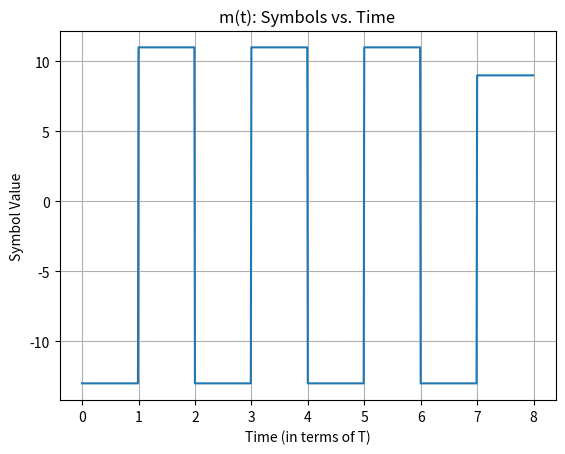

This chart was generated by the following Python code:
import numpy as np
import matplotlib.pyplot as plt
from collections import Counter

# digital modulation
def digital_modulation(bits, M):
  print("Original Bits: " + ''.join(str(b) for b in bits))
  symbols = []
  mapping = {}
  empty= []

  bits_per_symbol = int(np.log2(M))

  num_on_each_side = M//2
  rep_left = np.arange(-1, -1-2*num_on_each_side, -2)
  rep_left = np.flip(rep_left)
  rep_right = np.arange(1, 1+2*num_on_each_side, 2)
  rep = np.concatenate((rep_left, rep_right))

  for i in range(0, len(bits), bits_per_symbol):
    symbol_bits = bits[i: (i + bits_per_symbol)]


    if len(symbol_bits) < (bits_per_symbol):
      symbol_bits += [0] * (bits_per_symbol - len(symbol_bits))

    #print(symbol_bits)
    bitstring = ''.join(str(b) for b in symbol_bits)


    symbols.append(int(bitstring, 2))
    index = int(bitstring, 2)
    mapping[index] = rep[index]
    empty.append(mapping[index])

  #print(mapping)

  symbols = np.array(empty)
  print(f"Symbols: {symbols}")

  return symbols


# create message
def create_message(symbols, samples_per_symbol):
  t = np.linspace(0, len(symbols), len(symbols) * samples_per_symbol, endpoint=False)
  m_t = np.repeat(symbols, samples_per_symbol)

  return t, m_t

# plot message
def plot_m_t(t, m_t):
    plt.plot(t, m_t)
    plt.title("m(t): Symbols vs. Time")
    plt.xlabel("Time (in terms of T)")
    plt.ylabel("Symbol Value")
    plt.grid(True)

    plt.savefig("message_plot.png")
    print("Plot saved as message_plot.png")

    plot = plt.show()

    return plot


# digital demodulation
def demodulation(m_t, M, samples_per_symbol, original_bit_length):
    symbols_found = []
    for i in range(0, len(m_t), samples_per_symbol):
        chunk = m_t[i:i+samples_per_symbol]
        counts = Counter(chunk)
        majority_symbol, count = counts.most_common(1)[0]
        symbols_found.append(int(majority_symbol))
    print(f"Symbols found: {symbols_found}")

    num_on_each_side = M//2
    rep_left = np.arange(-1, -1-2*num_on_each_side, -2)
    rep_left = np.flip(rep_left)
    rep_right = np.arange(1, 1+2*num_on_each_side, 2)
    rep = np.concatenate((rep_left, rep_right))

    symbol_to_index = {int(val): idx for idx, val in enumerate(rep)}

    demodulated = []
    final = []
    for sym in symbols_found:
        if sym in symbol_to_index:
            demodulated.append(symbol_to_index[sym])
    print(f"Demodulated (decimal): {demodulated}")

    for item in demodulated:
        final.append(np.binary_repr(item, width = int(np.log2(M))))

    final = ''.join(final)
    if original_bit_length != len(final):
        final = final[:original_bit_length]
    print(f"Final Bits: {final}")

    return final


# TEST
message = [0,0,0,1,1,1,0,1,0,0,0,1,1,1,0,1,0,0,0,1,1,1,0,1,0,0,0,1,1,1,]
M = 16
sps = 100
symbols = digital_modulation(message, M)

original_bit_length = len(message)

t, m_t = create_message(symbols, sps)

final = demodulation(m_t, M, sps, original_bit_length)


if ''.join(str(b) for b in message) == final:
    print("✅ Success!")

plot_m_t(t, m_t)
